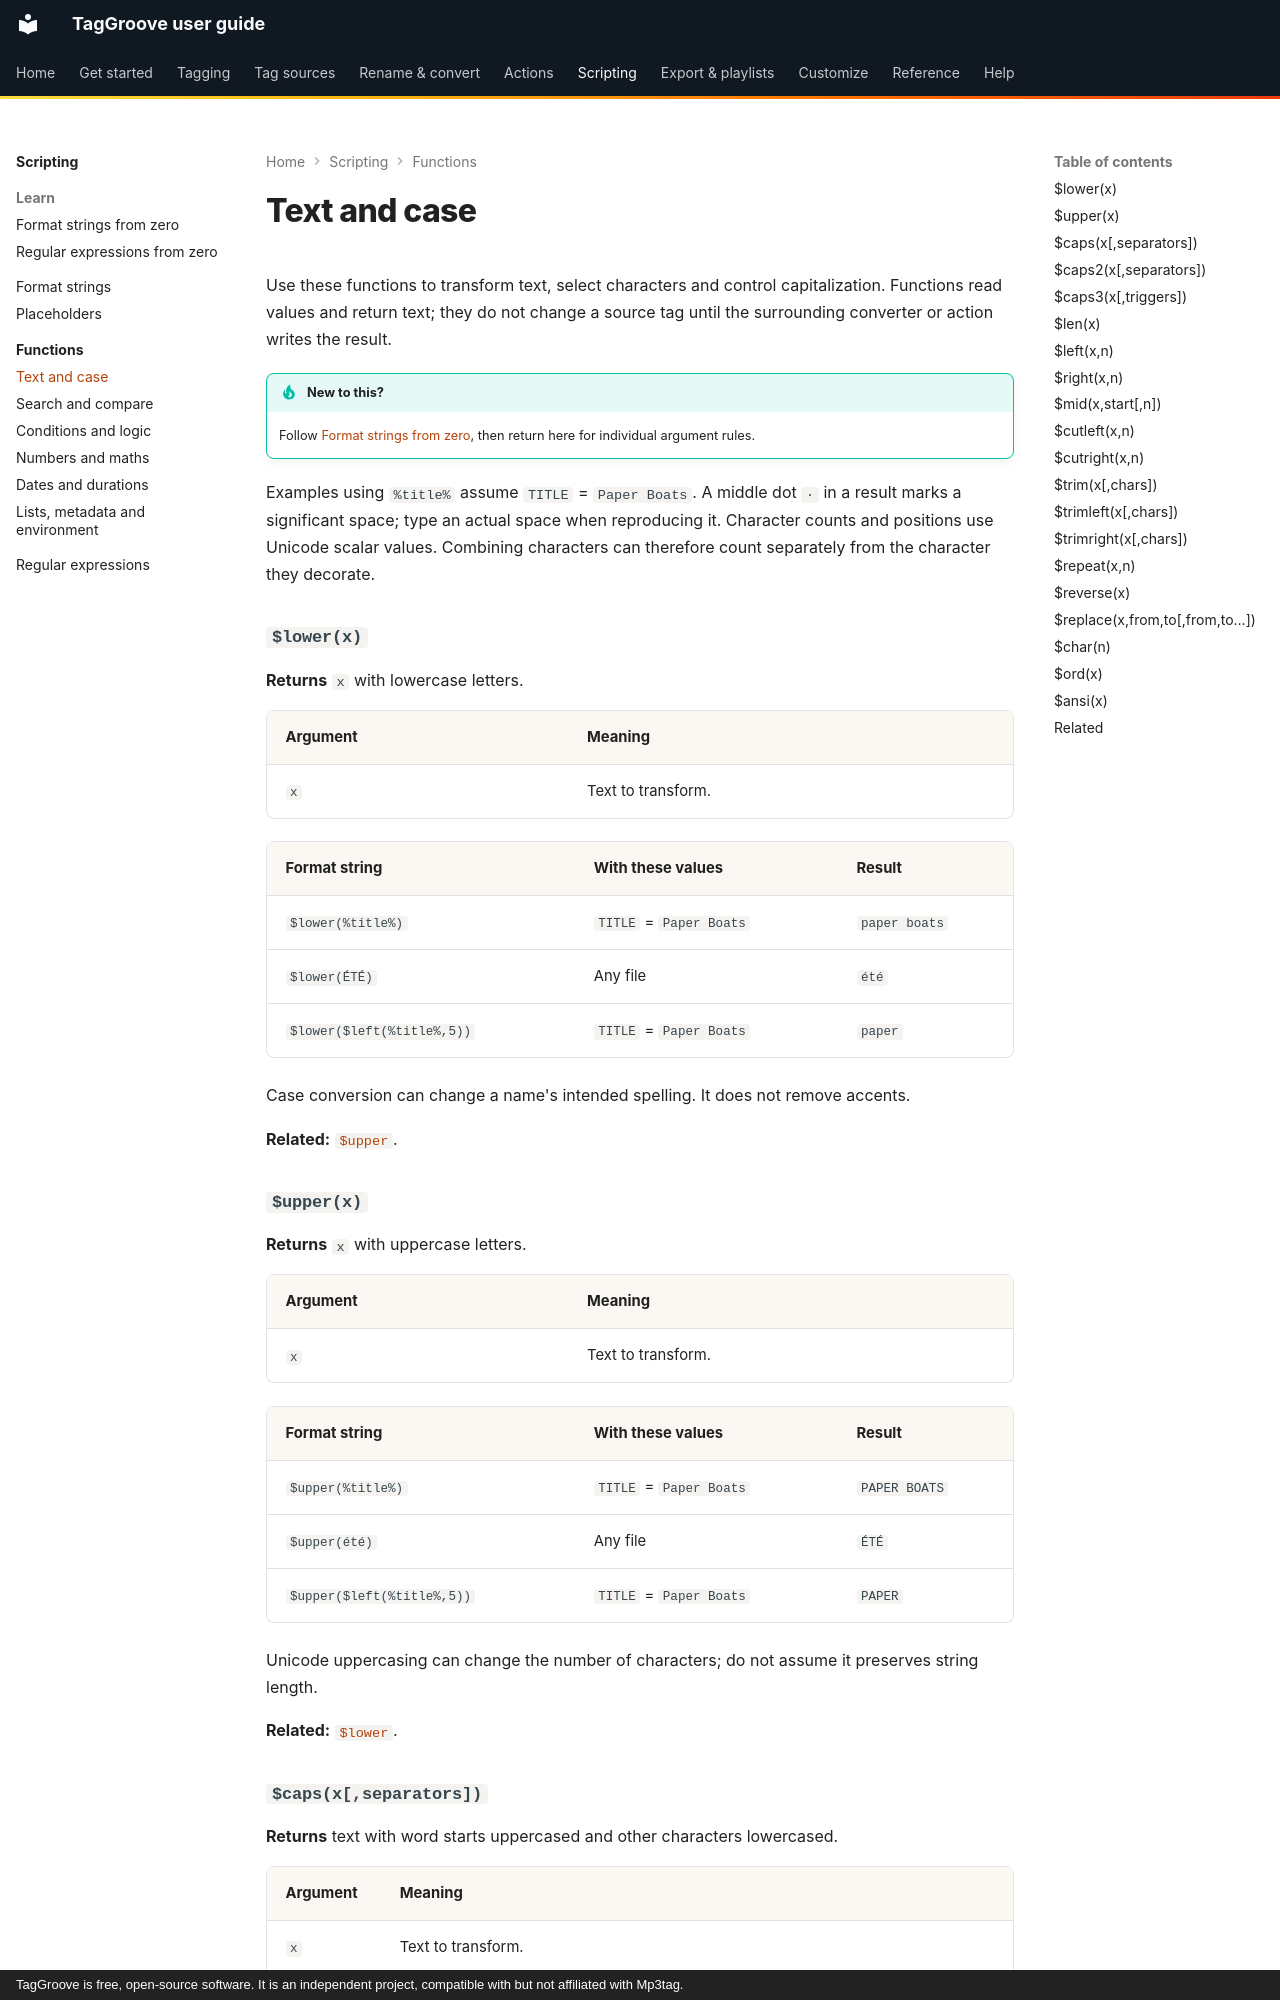

repository: johnneerdael/TagGroove · page: scripting/functions/text/index.html · generator: mkdocs · copyright: TagGroove is free, open-source software. It is an independent project, compatible with but not affiliated with Mp3tag.

# Text and case

Use these functions to transform text, select characters and control capitalization.
Functions read values and return text; they do not change a source tag until the
surrounding converter or action writes the result.

!!! tip "New to this?"
    Follow [Format strings from zero](../format-strings-from-zero.md),
    then return here for individual argument rules.

Examples using `%title%` assume `TITLE` = `Paper Boats`. A middle dot `·` in a
result marks a significant space; type an actual space when reproducing it.
Character counts and positions use Unicode scalar values. Combining characters
can therefore count separately from the character they decorate.

### `$lower(x)` { #lower }

**Returns** `x` with lowercase letters.

| Argument | Meaning |
|---|---|
| `x` | Text to transform. |

| Format string | With these values | Result |
|---|---|---|
| `$lower(%title%)` | `TITLE` = `Paper Boats` | `paper boats` |
| `$lower(ÉTÉ)` | Any file | `été` |
| `$lower($left(%title%,5))` | `TITLE` = `Paper Boats` | `paper` |

Case conversion can change a name's intended spelling. It does not remove accents.

**Related:** [`$upper`](#upper).

### `$upper(x)` { #upper }

**Returns** `x` with uppercase letters.

| Argument | Meaning |
|---|---|
| `x` | Text to transform. |

| Format string | With these values | Result |
|---|---|---|
| `$upper(%title%)` | `TITLE` = `Paper Boats` | `PAPER BOATS` |
| `$upper(été)` | Any file | `ÉTÉ` |
| `$upper($left(%title%,5))` | `TITLE` = `Paper Boats` | `PAPER` |

Unicode uppercasing can change the number of characters; do not assume it preserves string length.

**Related:** [`$lower`](#lower).
